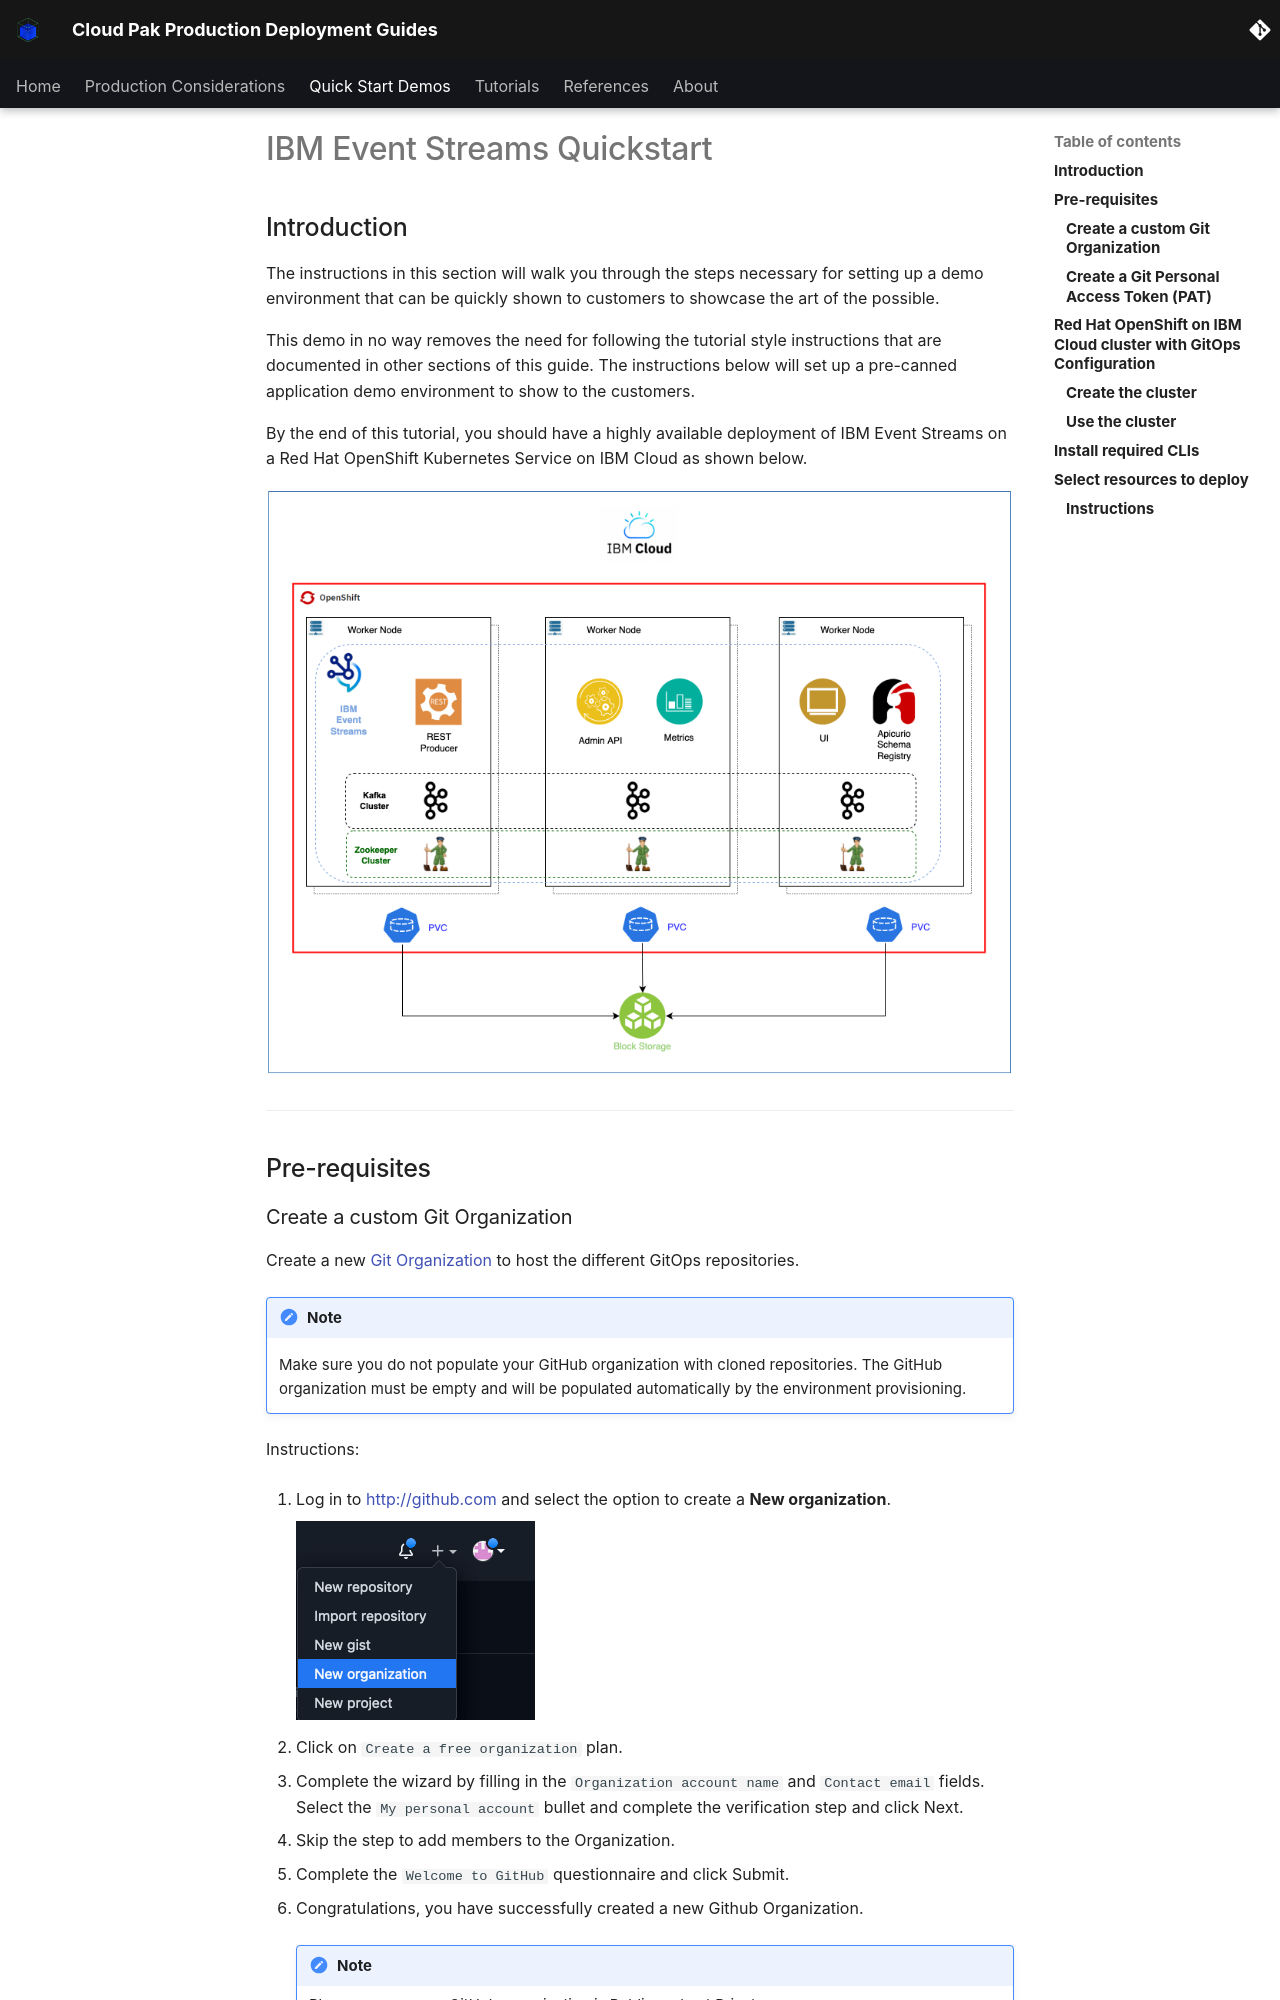

repository: ncolon/production-deployment-guides · page: quickstart/quickstart-es/index.html · generator: mkdocs

# IBM Event Streams Quickstart

<!--- cSpell:ignore qube cntk autoplay allowfullscreen Codespaces -->

--8<-- "quickstart-overview.md"

By the end of this tutorial, you should have a highly available deployment of IBM Event Streams on a Red Hat OpenShift Kubernetes Service on IBM Cloud as shown below.

![es-arch](images/es-qs.png){: style="max-height:800px"}

---

--8<-- "gitops-cluster-prereq.md"

--- 

--8<-- "techzone-roks-bootstrapped-cluster.md"
